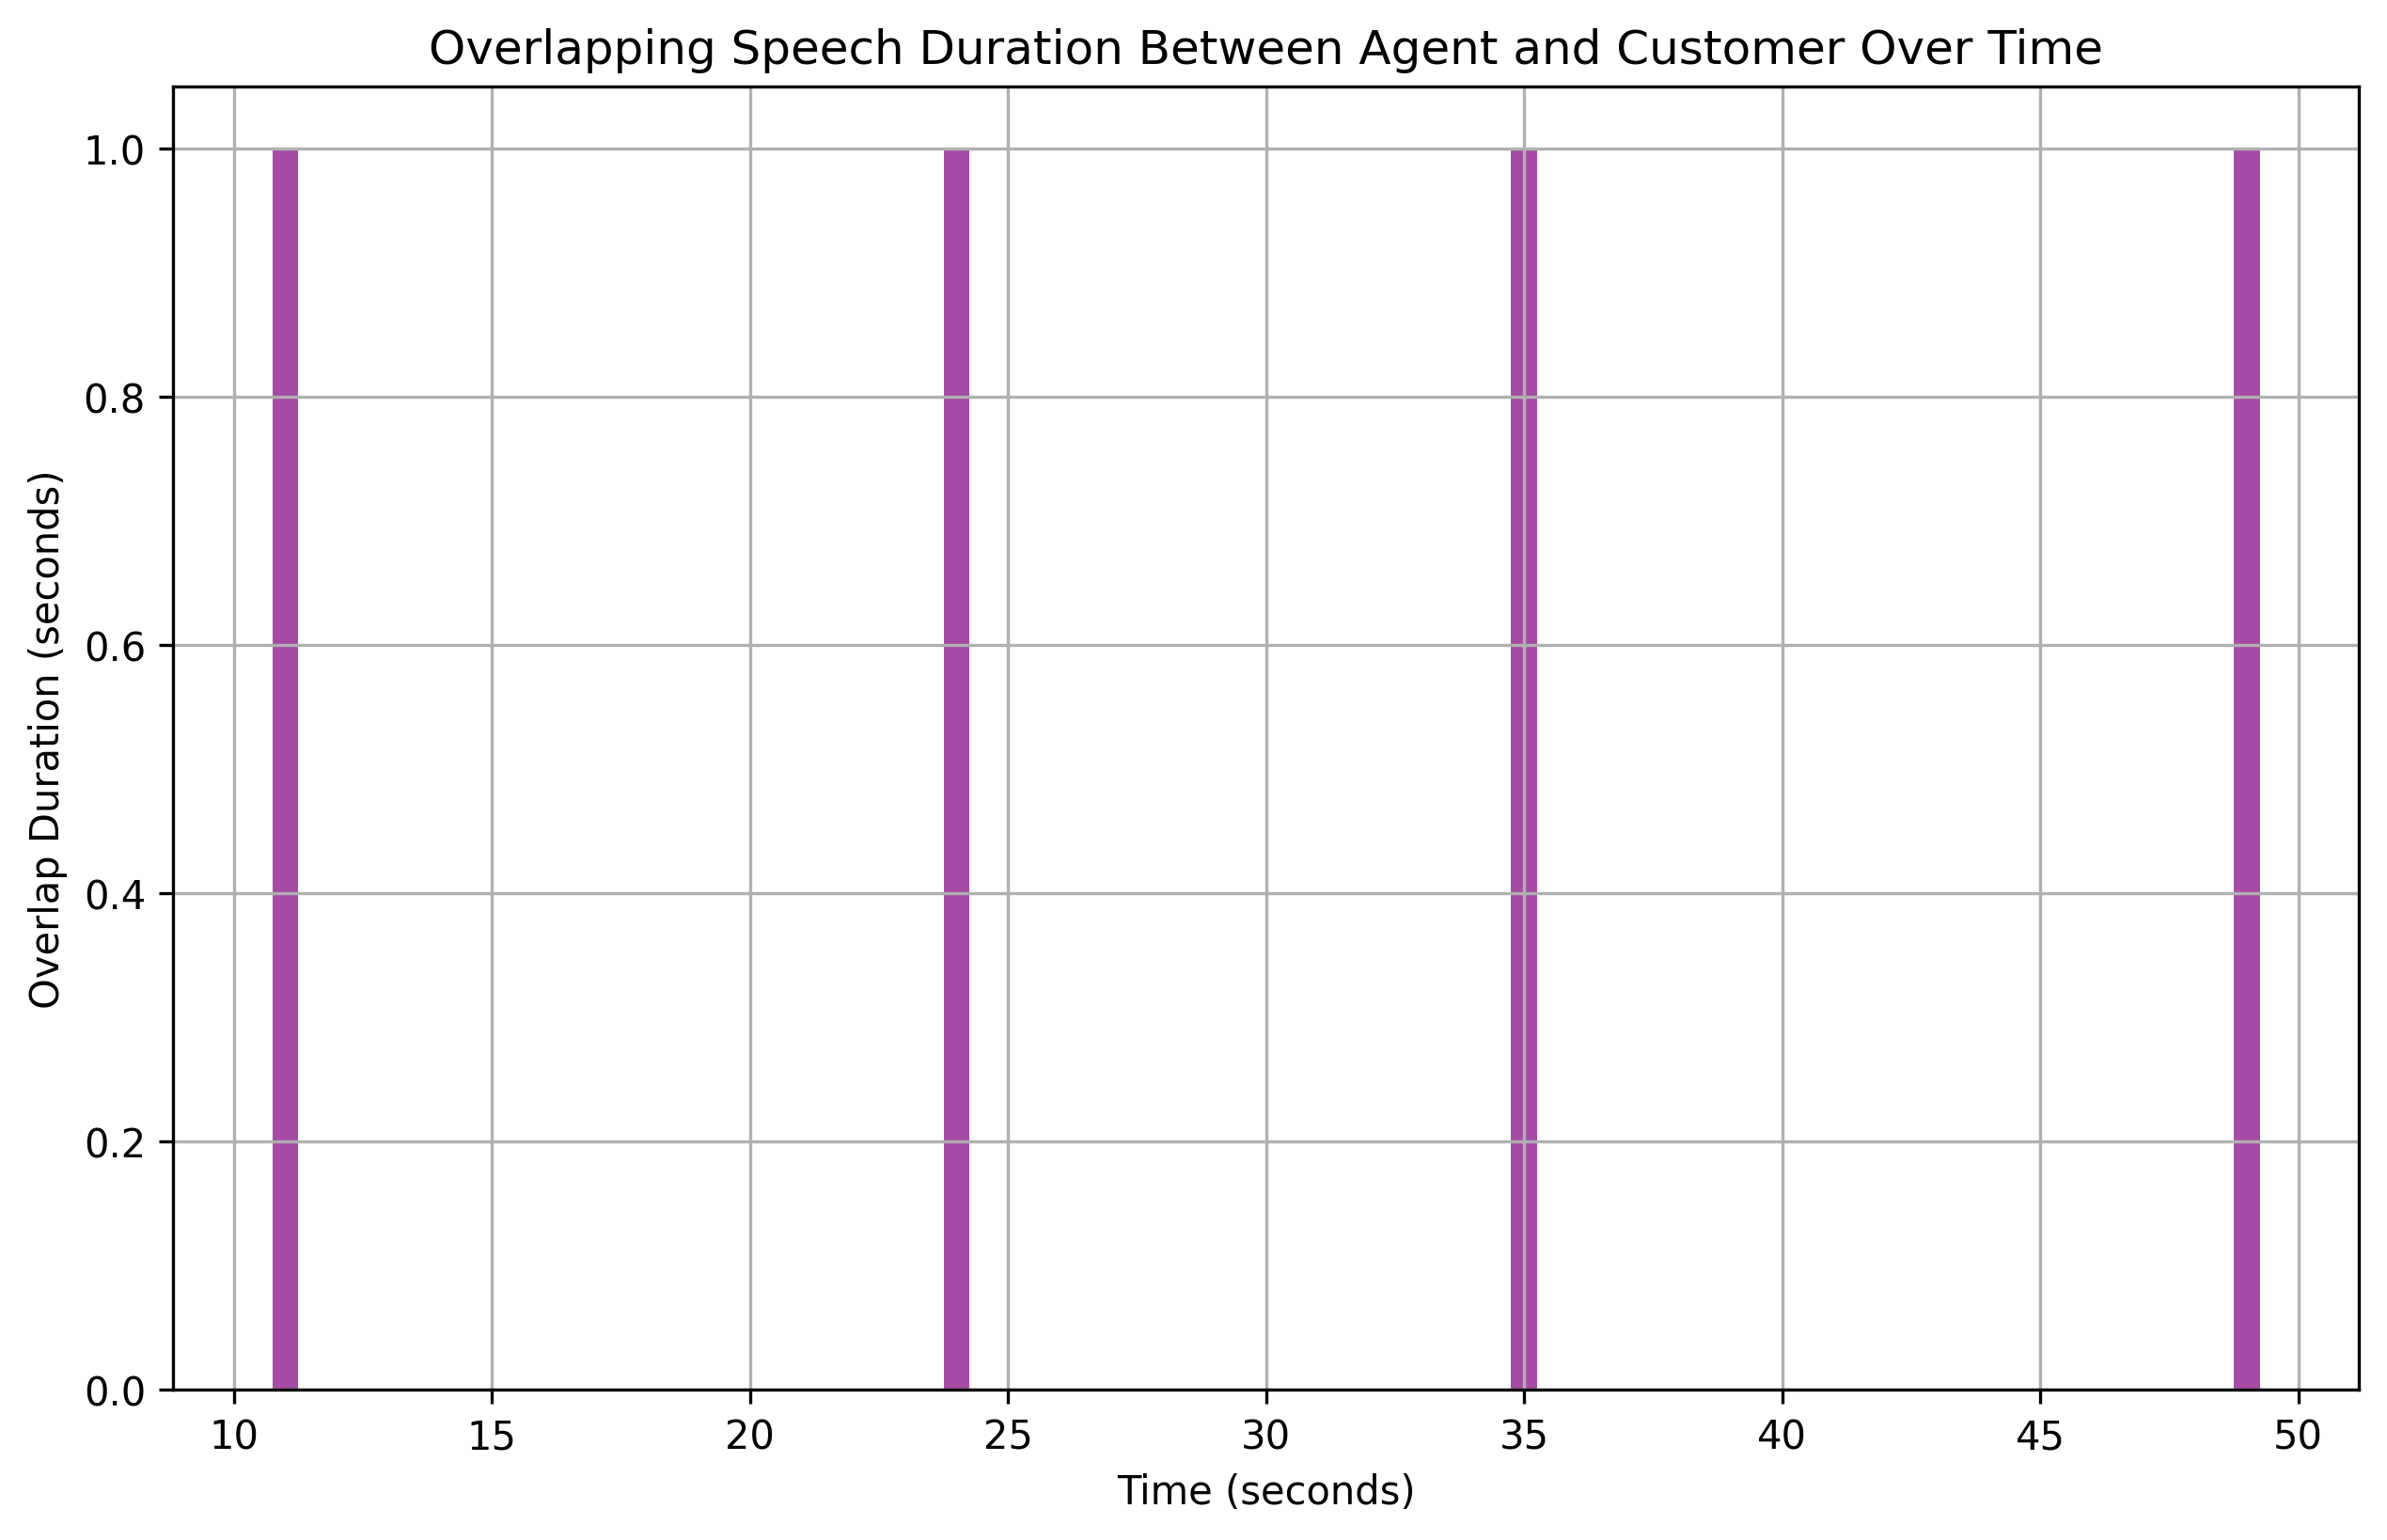

Source data for this figure (header and first rows):
overlap_start, overlap_end, overlap_duration
11, 12, 1
24, 25, 1
35, 36, 1
49, 50, 1
